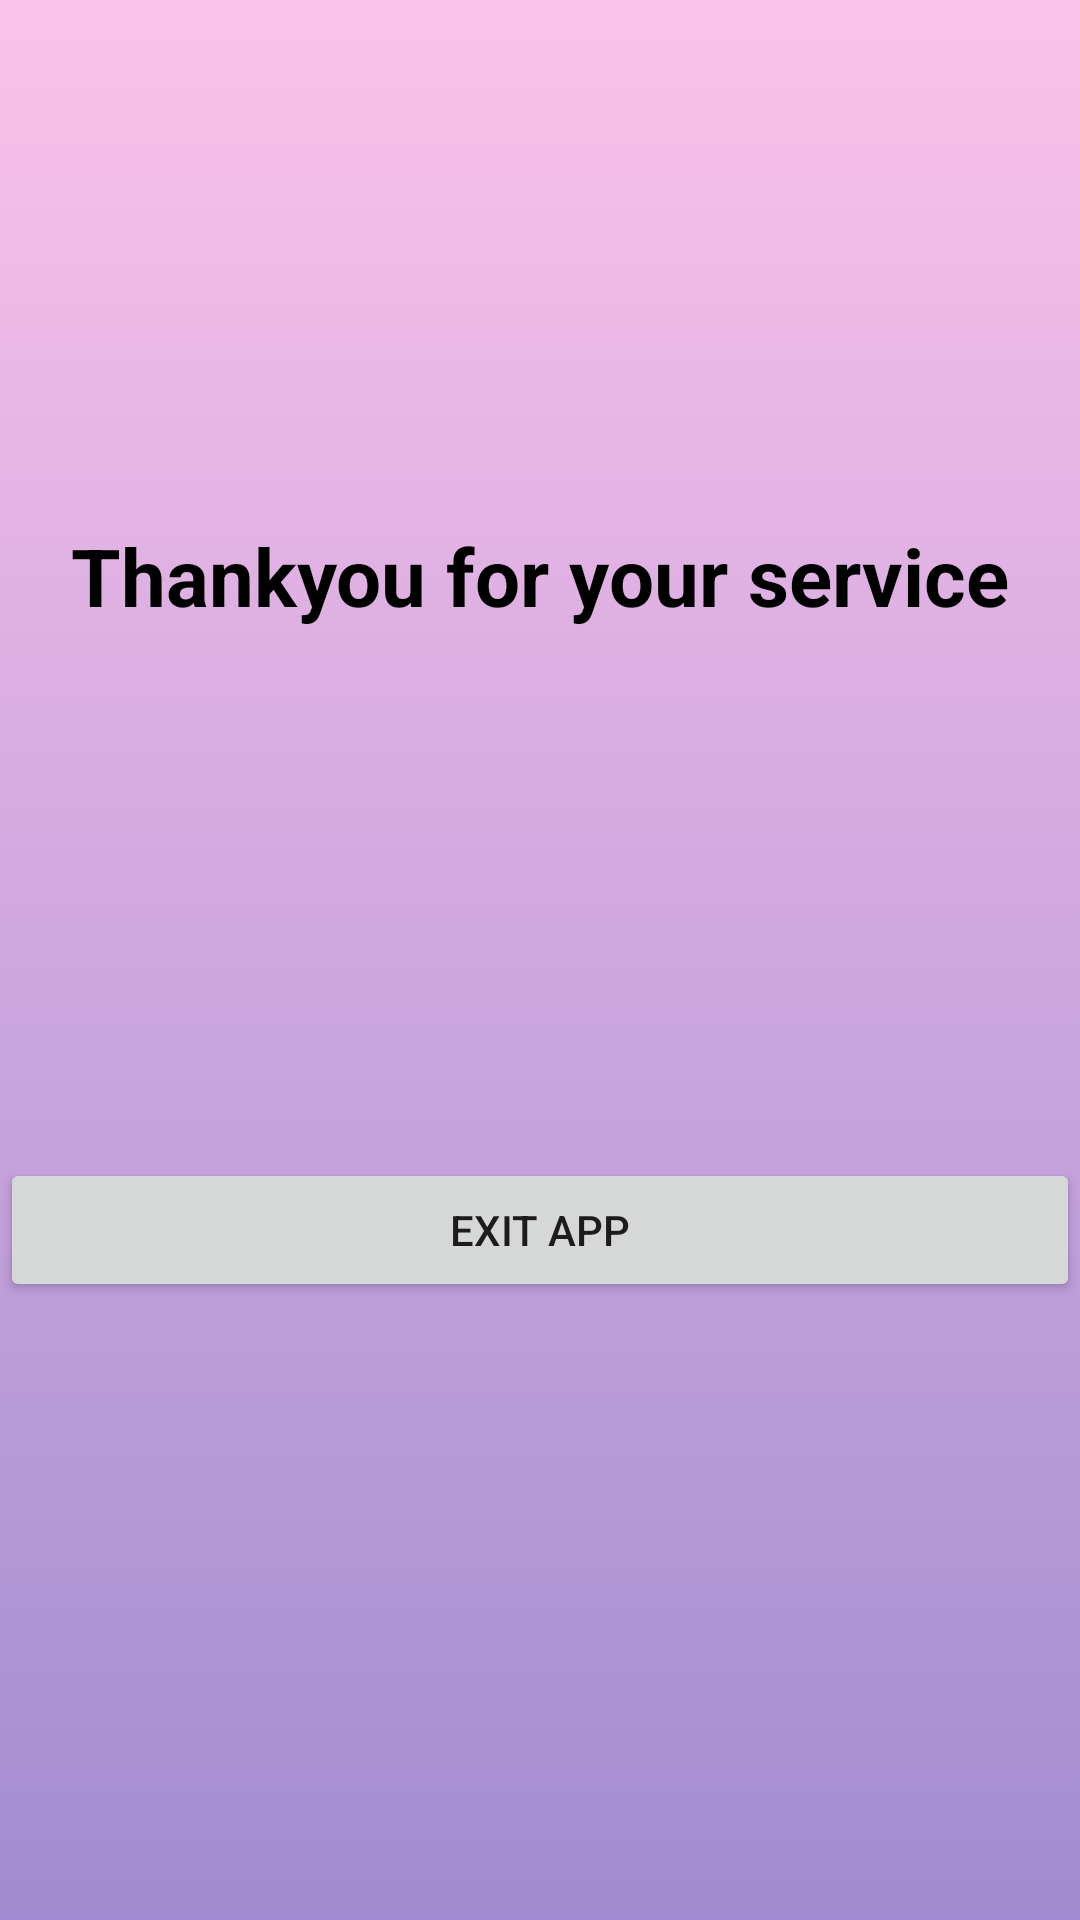

Write the Android layout XML for this screen, with the resource values it uses.
<!-- AndroidManifest.xml: application theme Theme.DengueMaster -->
<!-- res/layout/activity_describe.xml -->
<?xml version="1.0" encoding="utf-8"?>
<RelativeLayout xmlns:android="http://schemas.android.com/apk/res/android"
    xmlns:app="http://schemas.android.com/apk/res-auto"
    xmlns:tools="http://schemas.android.com/tools"
    android:layout_width="match_parent"
    android:layout_height="match_parent"
    android:background="@drawable/gradient_background"
    tools:context=".describe">

    <TextView
        android:id="@+id/textView6"
        android:layout_width="match_parent"
        android:layout_height="wrap_content"
        android:layout_alignParentStart="true"
        android:layout_alignParentTop="true"
        android:layout_alignParentEnd="true"
        android:layout_marginStart="-1dp"
        android:layout_marginTop="174dp"
        android:layout_marginEnd="0dp"
        android:text="Thankyou for your service"
        android:textAlignment="center"
        android:textColor="@color/black"
        android:textSize="80px"
        android:textStyle="bold" />

    <Button
        android:id="@+id/closee"
        android:layout_width="match_parent"
        android:layout_height="wrap_content"
        android:layout_alignParentStart="true"
        android:layout_alignParentBottom="true"
        android:layout_centerInParent="true"
        android:layout_marginStart="0dp"
        android:layout_marginBottom="206dp"
        android:text="Exit app" />


</RelativeLayout>
<!-- resources referenced by this layout -->
<resources>
  <!-- drawable gradient_background (drawable) -->
  <?xml version="1.0" encoding="utf-8"?>
  <selector xmlns:android="http://schemas.android.com/apk/res/android">
      <item>
  
          <shape>
  
              <gradient android:angle="90"
                  android:startColor="#a18cd1"
                  android:endColor="#fbc2eb"
  
                  android:type="linear"/>
          </shape>
      </item>
  
  
  </selector>
  <style name="Theme.DengueMaster" parent="Theme.MaterialComponents.DayNight.DarkActionBar">
          
          <item name="colorPrimary">@color/purple_500</item>
          <item name="colorPrimaryVariant">@color/purple_700</item>
          <item name="colorOnPrimary">@color/white</item>
          
          <item name="colorSecondary">@color/teal_200</item>
          <item name="colorSecondaryVariant">@color/teal_700</item>
          <item name="colorOnSecondary">@color/black</item>
          
          <item name="android:statusBarColor">?attr/colorPrimaryVariant</item>
          
      </style>
  <!-- not gathered from this repository: default colours our renderer supplied (Android Studio template values) -->
  <color name="purple_500">#FF6200EE</color>
  <color name="purple_700">#FF3700B3</color>
  <color name="teal_200">#FF03DAC5</color>
  <color name="teal_700">#FF018786</color>
  <color name="black">#FF000000</color>
  <color name="white">#FFFFFFFF</color>
</resources>
